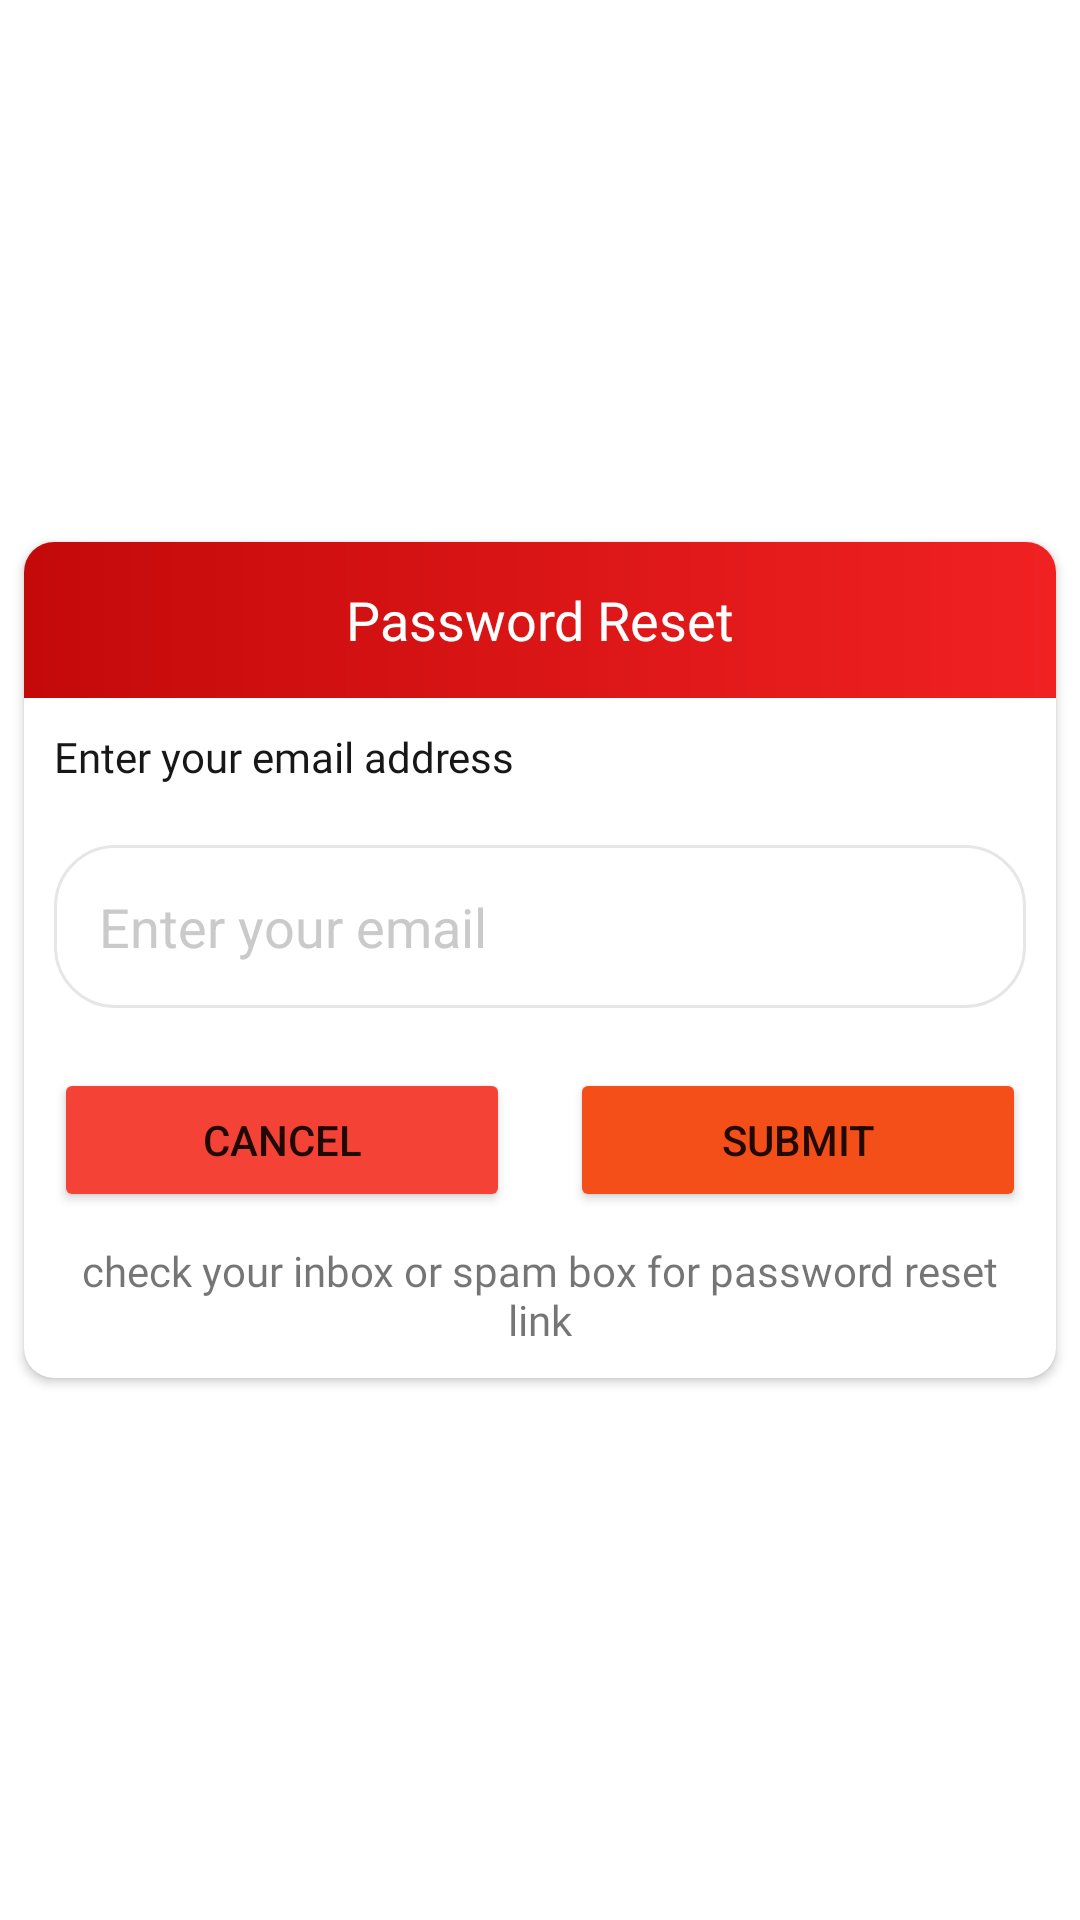

The Android layout XML behind this screen, and the referenced resources:
<!-- AndroidManifest.xml: application theme Theme.StoryHub -->
<!-- res/layout/forgotpasswd.xml -->
<?xml version="1.0" encoding="utf-8"?>
<androidx.constraintlayout.widget.ConstraintLayout xmlns:android="http://schemas.android.com/apk/res/android"
    xmlns:app="http://schemas.android.com/apk/res-auto"
    android:layout_width="match_parent"
    android:layout_height="wrap_content">

    <androidx.cardview.widget.CardView
        android:id="@+id/cardView"
        android:layout_width="match_parent"
        android:layout_height="wrap_content"
        android:layout_marginStart="8dp"
        android:layout_marginTop="8dp"
        android:layout_marginEnd="8dp"
        android:layout_marginBottom="8dp"
        android:background="@color/liteWhite"
        app:cardCornerRadius="10dp"
        app:layout_constraintBottom_toBottomOf="parent"
        app:layout_constraintEnd_toEndOf="parent"
        app:layout_constraintStart_toStartOf="parent"
        app:layout_constraintTop_toTopOf="parent">

        <LinearLayout
            android:layout_width="match_parent"
            android:layout_height="match_parent"
            android:orientation="vertical"
            android:paddingBottom="10dp">

            <TextView
                android:id="@+id/textView4"
                android:layout_width="match_parent"
                android:layout_height="52dp"
                android:background="@drawable/rootcolor"
                android:fontFamily="@font/roboto_bold"
                android:gravity="center"
                android:text="Password Reset"
                android:textColor="@color/white"
                android:textSize="18sp" />

            <TextView
                android:id="@+id/textView2"
                android:layout_width="match_parent"
                android:layout_height="wrap_content"
                android:fontFamily="@font/roboto_bold"
                android:gravity="left"
                android:padding="10dp"
                android:text="Enter your email address"
                android:textColor="@color/liteblack" />

            <EditText
                android:id="@+id/forgotEmail"
                android:layout_width="match_parent"
                android:layout_height="wrap_content"
                android:layout_margin="10dp"
                android:background="@drawable/textbox_white"
                android:ems="10"
                android:hint="Enter your email"
                android:inputType="textEmailAddress"
                android:padding="15dp"
                android:textColorHint="#cacaca" />

            <LinearLayout
                android:layout_width="match_parent"
                android:layout_height="match_parent"
                android:orientation="horizontal">

                <Button
                    android:id="@+id/cancel"
                    android:layout_width="wrap_content"
                    android:layout_height="wrap_content"
                    android:layout_margin="10dp"
                    android:layout_weight="1"
                    android:text="cancel"
                    app:backgroundTint="#F44336" />

                <Button
                    android:id="@+id/emailSubmit"
                    android:layout_width="wrap_content"
                    android:layout_height="wrap_content"
                    android:layout_margin="10dp"
                    android:layout_weight="1"
                    android:text="submit"
                    app:backgroundTint="#F44E19" />
            </LinearLayout>

            <TextView
                android:id="@+id/textView5"
                android:layout_width="match_parent"
                android:layout_height="wrap_content"
                android:layout_marginStart="16dp"
                android:layout_marginEnd="16dp"
                android:fontFamily="@font/roboto_bold"
                android:gravity="center"
                android:text="check your inbox or spam box for password reset link" />

        </LinearLayout>

    </androidx.cardview.widget.CardView>

</androidx.constraintlayout.widget.ConstraintLayout>
<!-- resources referenced by this layout -->
<resources>
  <color name="liteWhite">#E6E6E6</color>
  <color name="liteblack">#171718</color>
  <color name="white">#FFFFFFFF</color>
  <!-- drawable rootcolor (drawable) -->
  <?xml version="1.0" encoding="utf-8"?>
  <shape xmlns:android="http://schemas.android.com/apk/res/android">
  
      <gradient android:startColor="@color/red" android:endColor="@color/liteRed"/>
  
  </shape>
  <!-- drawable textbox_white (drawable) -->
  <?xml version="1.0" encoding="utf-8"?>
  <shape xmlns:android="http://schemas.android.com/apk/res/android">
  
      <stroke android:color="@color/liteWhite" android:width="1dp"/>
      <corners android:radius="20dp"/>
  
  </shape>
  <style name="Theme.StoryHub" parent="Theme.MaterialComponents.DayNight.NoActionBar">
          
          <item name="colorPrimary">@color/purple_500</item>
          <item name="colorPrimaryVariant">#C4090A</item>
          <item name="colorOnPrimary">@color/white</item>
          
          <item name="colorSecondary">@color/teal_200</item>
          <item name="colorSecondaryVariant">@color/teal_700</item>
          <item name="colorOnSecondary">@color/black</item>
          
          <item name="android:statusBarColor" tools:targetApi="l">?attr/colorPrimaryVariant</item>
          
      </style>
  <color name="red">#C4090A</color>
  <color name="liteRed">#F12122</color>
  <color name="purple_500">#FF6200EE</color>
  <color name="teal_200">#FF03DAC5</color>
  <color name="teal_700">#FF018786</color>
  <color name="black">#FF000000</color>
</resources>
